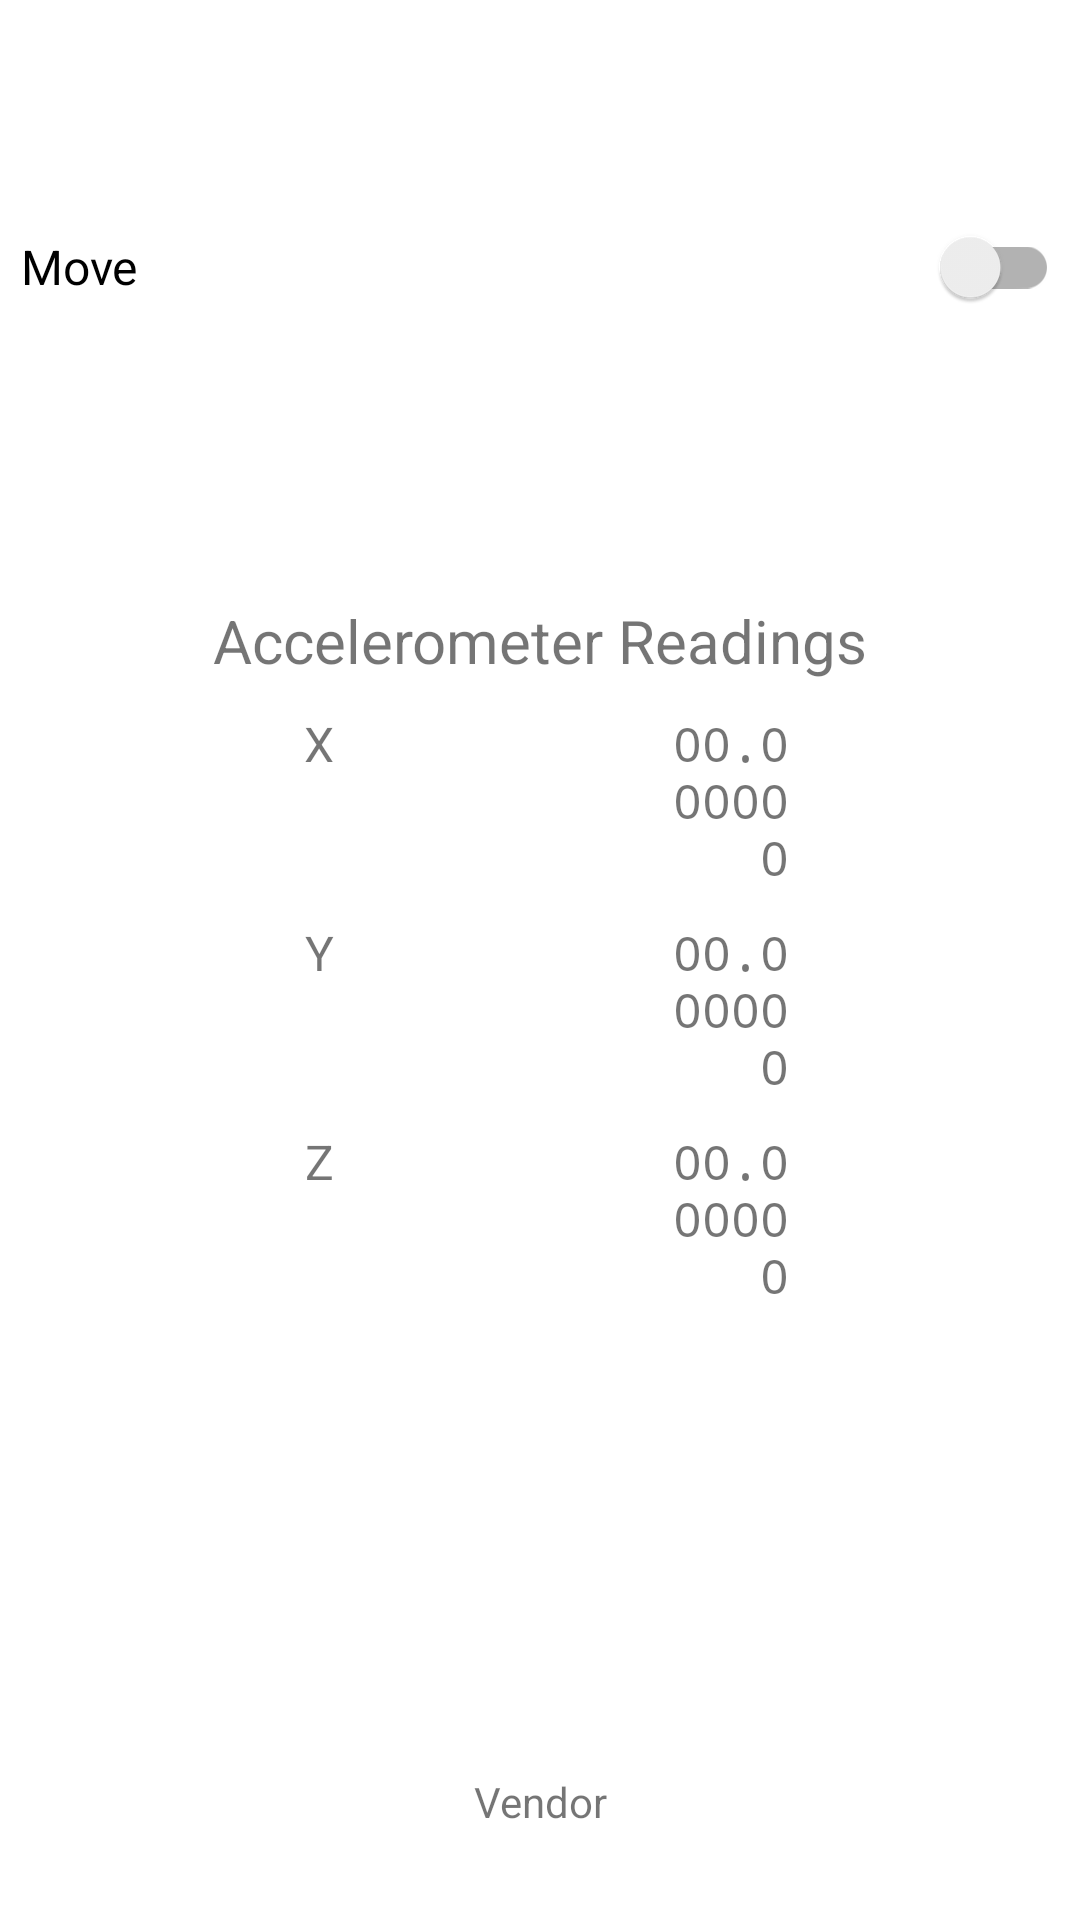

The Android layout XML behind this screen, and the referenced resources:
<!-- AndroidManifest.xml: application theme Theme.Kalman -->
<!-- res/layout/home.xml -->
<?xml version="1.0" encoding="utf-8"?>
<androidx.constraintlayout.widget.ConstraintLayout xmlns:android="http://schemas.android.com/apk/res/android"
    xmlns:app="http://schemas.android.com/apk/res-auto"
    xmlns:tools="http://schemas.android.com/tools"
    android:layout_width="match_parent"
    android:layout_height="match_parent"
    android:visibility="visible"
    tools:context=".Home">


        <androidx.appcompat.widget.SwitchCompat
            android:id="@+id/move"
            android:layout_width="346dp"
            android:layout_height="50dp"
            android:layout_marginTop="64dp"
            android:text="Move"
            android:textSize="16sp"
            app:layout_constraintEnd_toEndOf="parent"
            app:layout_constraintHorizontal_bias="0.497"
            app:layout_constraintStart_toStartOf="parent"
            app:layout_constraintTop_toTopOf="parent"
            android:background="?android:attr/selectableItemBackground"/>


    <LinearLayout
        android:id="@+id/linearLayout"
        android:layout_width="match_parent"
        android:layout_height="wrap_content"
        android:layout_marginTop="200dp"
        android:orientation="vertical"
        app:layout_constraintEnd_toEndOf="parent"
        app:layout_constraintStart_toStartOf="parent"
        app:layout_constraintTop_toTopOf="parent">

        <TextView
            android:layout_width="match_parent"
            android:layout_height="wrap_content"
            android:layout_marginBottom="5dp"
            android:text="Accelerometer Readings"
            android:textAlignment="center"
            android:textSize="20sp" />

        <LinearLayout
            android:layout_width="match_parent"
            android:layout_height="wrap_content"
            android:orientation="horizontal"
            app:layout_constraintEnd_toEndOf="parent"
            app:layout_constraintStart_toStartOf="parent">

            <TextView
                android:layout_width="213dp"
                android:layout_height="match_parent"
                android:padding="5dp"
                android:text="X"
                android:textSize="16sp"
                android:textAlignment="center" />

            <TextView
                android:id="@+id/x"
                android:layout_width="match_parent"
                android:layout_height="match_parent"
                android:fontFamily="monospace"
                android:padding="5dp"
                android:paddingEnd="97dp"
                android:text="00.000000"
                android:textSize="16sp"

                android:textAlignment="textEnd" />

        </LinearLayout>

        <LinearLayout
            android:layout_width="match_parent"
            android:layout_height="wrap_content"
            android:orientation="horizontal"
            app:layout_constraintEnd_toEndOf="parent"
            app:layout_constraintStart_toStartOf="parent">

            <TextView
                android:layout_width="213dp"
                android:layout_height="match_parent"
                android:padding="5dp"
                android:text="Y"
                android:textSize="16sp"
                android:textAlignment="center" />

            <TextView
                android:id="@+id/y"
                android:layout_width="match_parent"
                android:layout_height="match_parent"
                android:fontFamily="monospace"
                android:padding="5dp"
                android:paddingEnd="97dp"
                android:text="00.000000"
                android:textSize="16sp"
                android:textAlignment="textEnd" />

        </LinearLayout>

        <LinearLayout
            android:layout_width="match_parent"
            android:layout_height="wrap_content"
            android:orientation="horizontal"
            app:layout_constraintEnd_toEndOf="parent"
            app:layout_constraintStart_toStartOf="parent">

            <TextView
                android:layout_width="213dp"
                android:layout_height="match_parent"
                android:padding="5dp"
                android:text="Z"
                android:textSize="16sp"
                android:textAlignment="center" />

            <TextView
                android:id="@+id/z"
                android:layout_width="match_parent"
                android:layout_height="match_parent"
                android:fontFamily="monospace"
                android:padding="5dp"
                android:paddingEnd="97dp"
                android:text="00.000000"
                android:textSize="16sp"
                android:textAlignment="textEnd" />

        </LinearLayout>
    </LinearLayout>

    <TextView
        android:id="@+id/vendor"
        android:layout_width="match_parent"
        android:layout_height="wrap_content"
        android:layout_marginBottom="20dp"
        android:padding="10dp"
        android:text="Vendor"
        android:textAlignment="center"
        app:layout_constraintBottom_toBottomOf="parent" />

</androidx.constraintlayout.widget.ConstraintLayout>
<!-- resources referenced by this layout -->
<resources>
  <style name="Theme.Kalman" parent="Theme.MaterialComponents.DayNight.DarkActionBar">
          
          <item name="colorPrimary">@color/purple_500</item>
          <item name="colorPrimaryVariant">@color/purple_700</item>
          <item name="colorOnPrimary">@color/white</item>
          
          <item name="colorSecondary">@color/teal_200</item>
          <item name="colorSecondaryVariant">@color/teal_700</item>
          <item name="colorOnSecondary">@color/black</item>
          
          <item name="android:statusBarColor" tools:targetApi="l">?attr/colorPrimaryVariant</item>
          
      </style>
  <!-- not gathered from this repository: default colours our renderer supplied (Android Studio template values) -->
  <color name="purple_500">#FF6200EE</color>
  <color name="purple_700">#FF3700B3</color>
  <color name="teal_200">#FF03DAC5</color>
  <color name="teal_700">#FF018786</color>
  <color name="black">#FF000000</color>
  <color name="white">#FFFFFFFF</color>
</resources>
